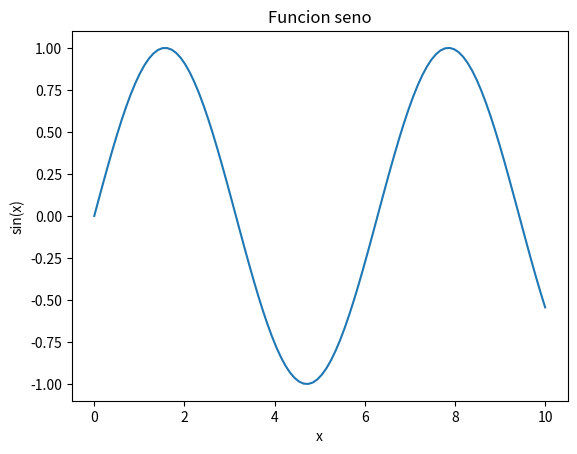
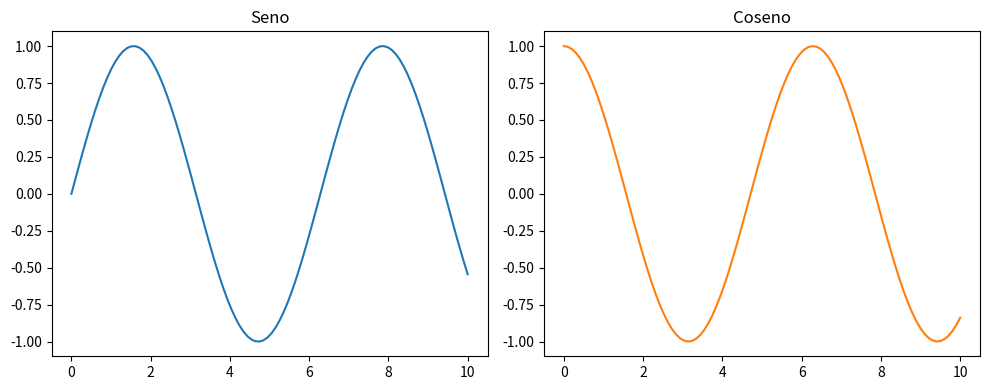
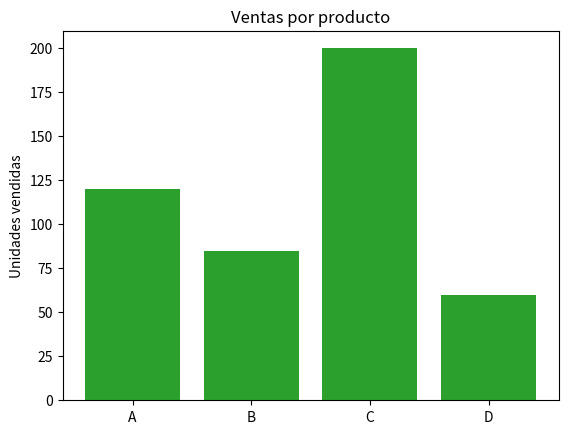
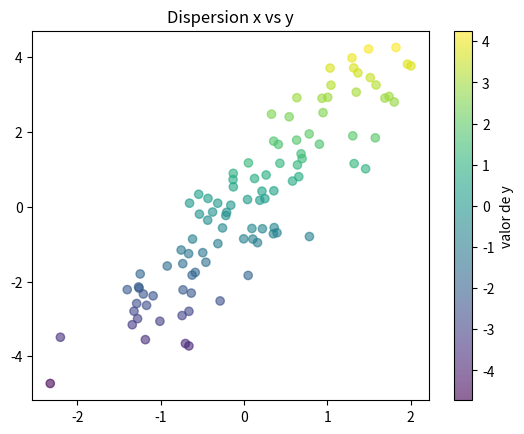
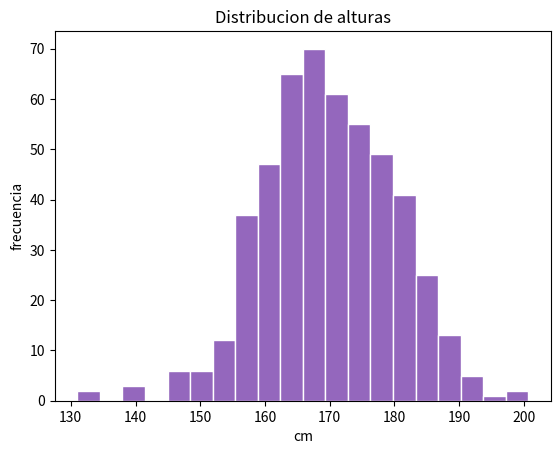
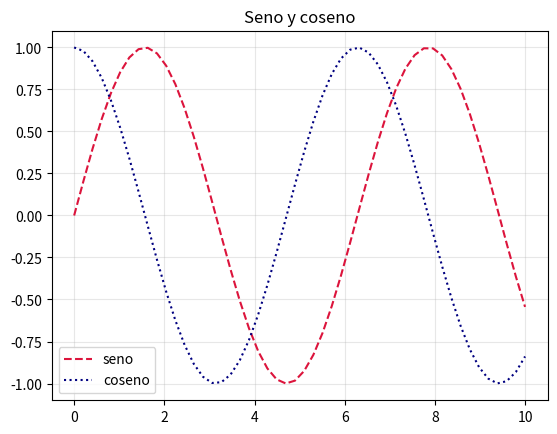
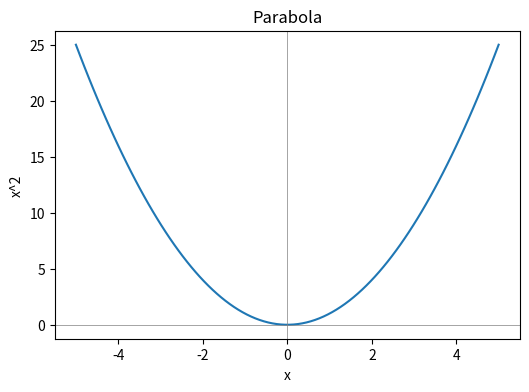
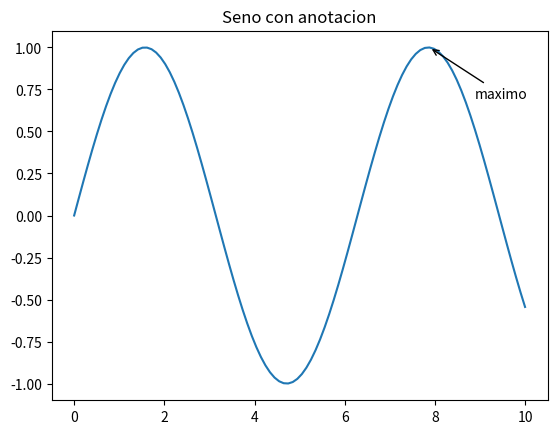

Reproduce these figures in Python, in order.
import matplotlib.pyplot as plt
import numpy as np

x = np.linspace(0, 10, 100)
y = np.sin(x)

plt.plot(x, y)
plt.title("Funcion seno")
plt.xlabel("x")
plt.ylabel("sin(x)")
plt.show()

import matplotlib.pyplot as plt
import numpy as np

x = np.linspace(0, 10, 100)
fig, ejes = plt.subplots(1, 2, figsize=(10, 4))

ejes[0].plot(x, np.sin(x), color="tab:blue")
ejes[0].set_title("Seno")

ejes[1].plot(x, np.cos(x), color="tab:orange")
ejes[1].set_title("Coseno")

plt.tight_layout()
plt.show()

import matplotlib.pyplot as plt

productos = ["A", "B", "C", "D"]
ventas = [120, 85, 200, 60]

plt.bar(productos, ventas, color="tab:green")
plt.title("Ventas por producto")
plt.ylabel("Unidades vendidas")
plt.show()

import matplotlib.pyplot as plt
import numpy as np

rng = np.random.default_rng(0)
x = rng.normal(0, 1, 100)
y = x * 2 + rng.normal(0, 1, 100)

plt.scatter(x, y, alpha=0.6, c=y, cmap="viridis")
plt.title("Dispersion x vs y")
plt.colorbar(label="valor de y")
plt.show()

import matplotlib.pyplot as plt
import numpy as np

rng = np.random.default_rng(0)
datos = rng.normal(170, 10, 500)

plt.hist(datos, bins=20, color="tab:purple", edgecolor="white")
plt.title("Distribucion de alturas")
plt.xlabel("cm")
plt.ylabel("frecuencia")
plt.show()

import matplotlib.pyplot as plt
import numpy as np

x = np.linspace(0, 10, 50)

plt.plot(x, np.sin(x), "--", color="crimson", label="seno")
plt.plot(x, np.cos(x), ":", color="navy", label="coseno")
plt.legend()
plt.grid(True, alpha=0.3)
plt.title("Seno y coseno")
plt.show()

import matplotlib.pyplot as plt
import numpy as np
import io

fig, ax = plt.subplots(figsize=(6, 4))
x = np.linspace(-5, 5, 100)
ax.plot(x, x**2)
ax.set_title("Parabola")
ax.set_xlabel("x")
ax.set_ylabel("x^2")
ax.axhline(0, color="gray", linewidth=0.5)
ax.axvline(0, color="gray", linewidth=0.5)

buffer = io.BytesIO()
fig.savefig(buffer, format="png", dpi=100)
print("Figura serializada en memoria:", len(buffer.getvalue()), "bytes")

import matplotlib.pyplot as plt
import numpy as np

x = np.linspace(0, 10, 100)
y = np.sin(x)
maximo_idx = np.argmax(y)

plt.plot(x, y)
plt.annotate("maximo", xy=(x[maximo_idx], y[maximo_idx]),
             xytext=(x[maximo_idx] + 1, y[maximo_idx] - 0.3),
             arrowprops=dict(arrowstyle="->"))
plt.title("Seno con anotacion")
plt.show()
